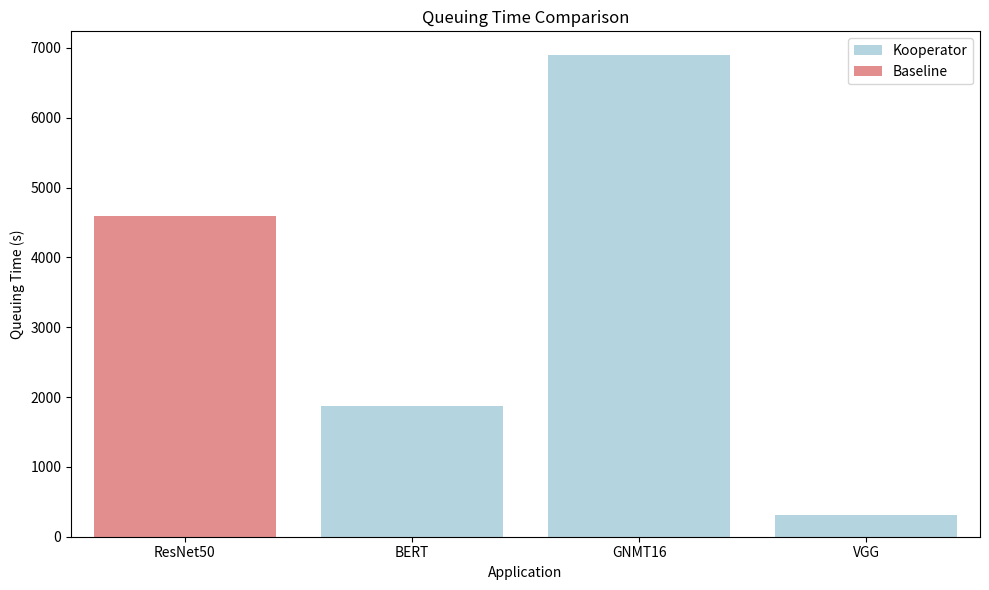
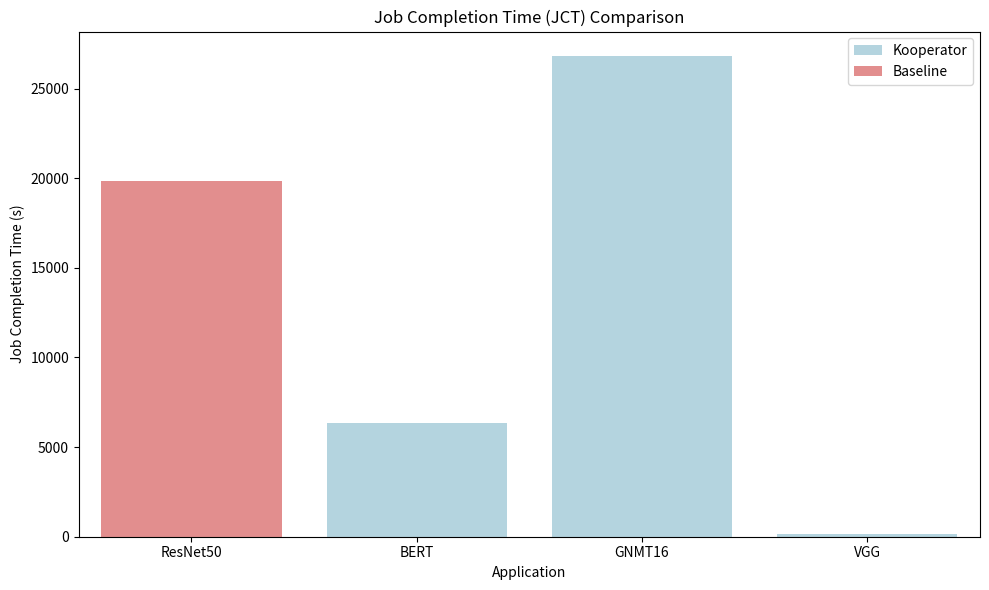
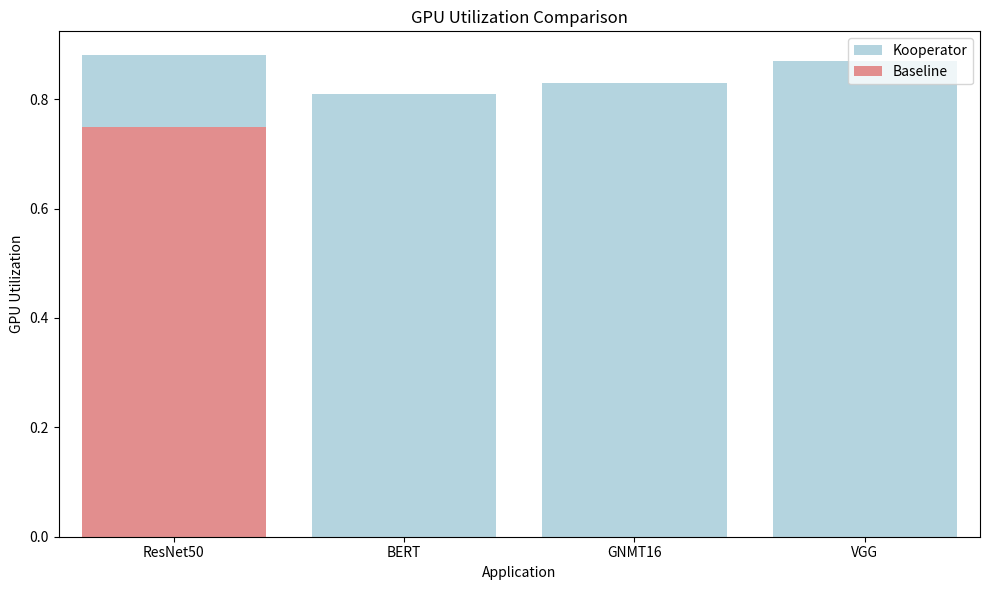

The matplotlib source for these figures, in order:
import matplotlib.pyplot as plt
import seaborn as sns
import pandas as pd

# 示例数据集
data = {
    'Application': ['ResNet50', 'BERT', 'GNMT16', 'VGG'],
    'Kooperator_Queueing_Time': [3296, 1872, 6893, 309],
    'Baseline_Queueing_Time': [4592, None, None, None],
    'Kooperator_JCT': [12032, 6349, 26842, 162],
    'Baseline_JCT': [19872, None, None, None],
    'Kooperator_GPU_Usage': [0.88, 0.81, 0.83, 0.87],
    'Baseline_GPU_Usage': [0.75, None, None, None],
}

df = pd.DataFrame(data)

# 排队时间比较图
plt.figure(figsize=(10, 6))
sns.barplot(x='Application', y='Kooperator_Queueing_Time', data=df, color='lightblue', label='Kooperator')
sns.barplot(x='Application', y='Baseline_Queueing_Time', data=df, color='lightcoral', label='Baseline')
plt.title('Queuing Time Comparison')
plt.ylabel('Queuing Time (s)')
plt.legend()
plt.tight_layout()
plt.show()

# 任务完成时间比较图
plt.figure(figsize=(10, 6))
sns.barplot(x='Application', y='Kooperator_JCT', data=df, color='lightblue', label='Kooperator')
sns.barplot(x='Application', y='Baseline_JCT', data=df, color='lightcoral', label='Baseline')
plt.title('Job Completion Time (JCT) Comparison')
plt.ylabel('Job Completion Time (s)')
plt.legend()
plt.tight_layout()
plt.show()

# GPU 利用率比较图
plt.figure(figsize=(10, 6))
sns.barplot(x='Application', y='Kooperator_GPU_Usage', data=df, color='lightblue', label='Kooperator')
sns.barplot(x='Application', y='Baseline_GPU_Usage', data=df, color='lightcoral', label='Baseline')
plt.title('GPU Utilization Comparison')
plt.ylabel('GPU Utilization')
plt.legend()
plt.tight_layout()
plt.show()
